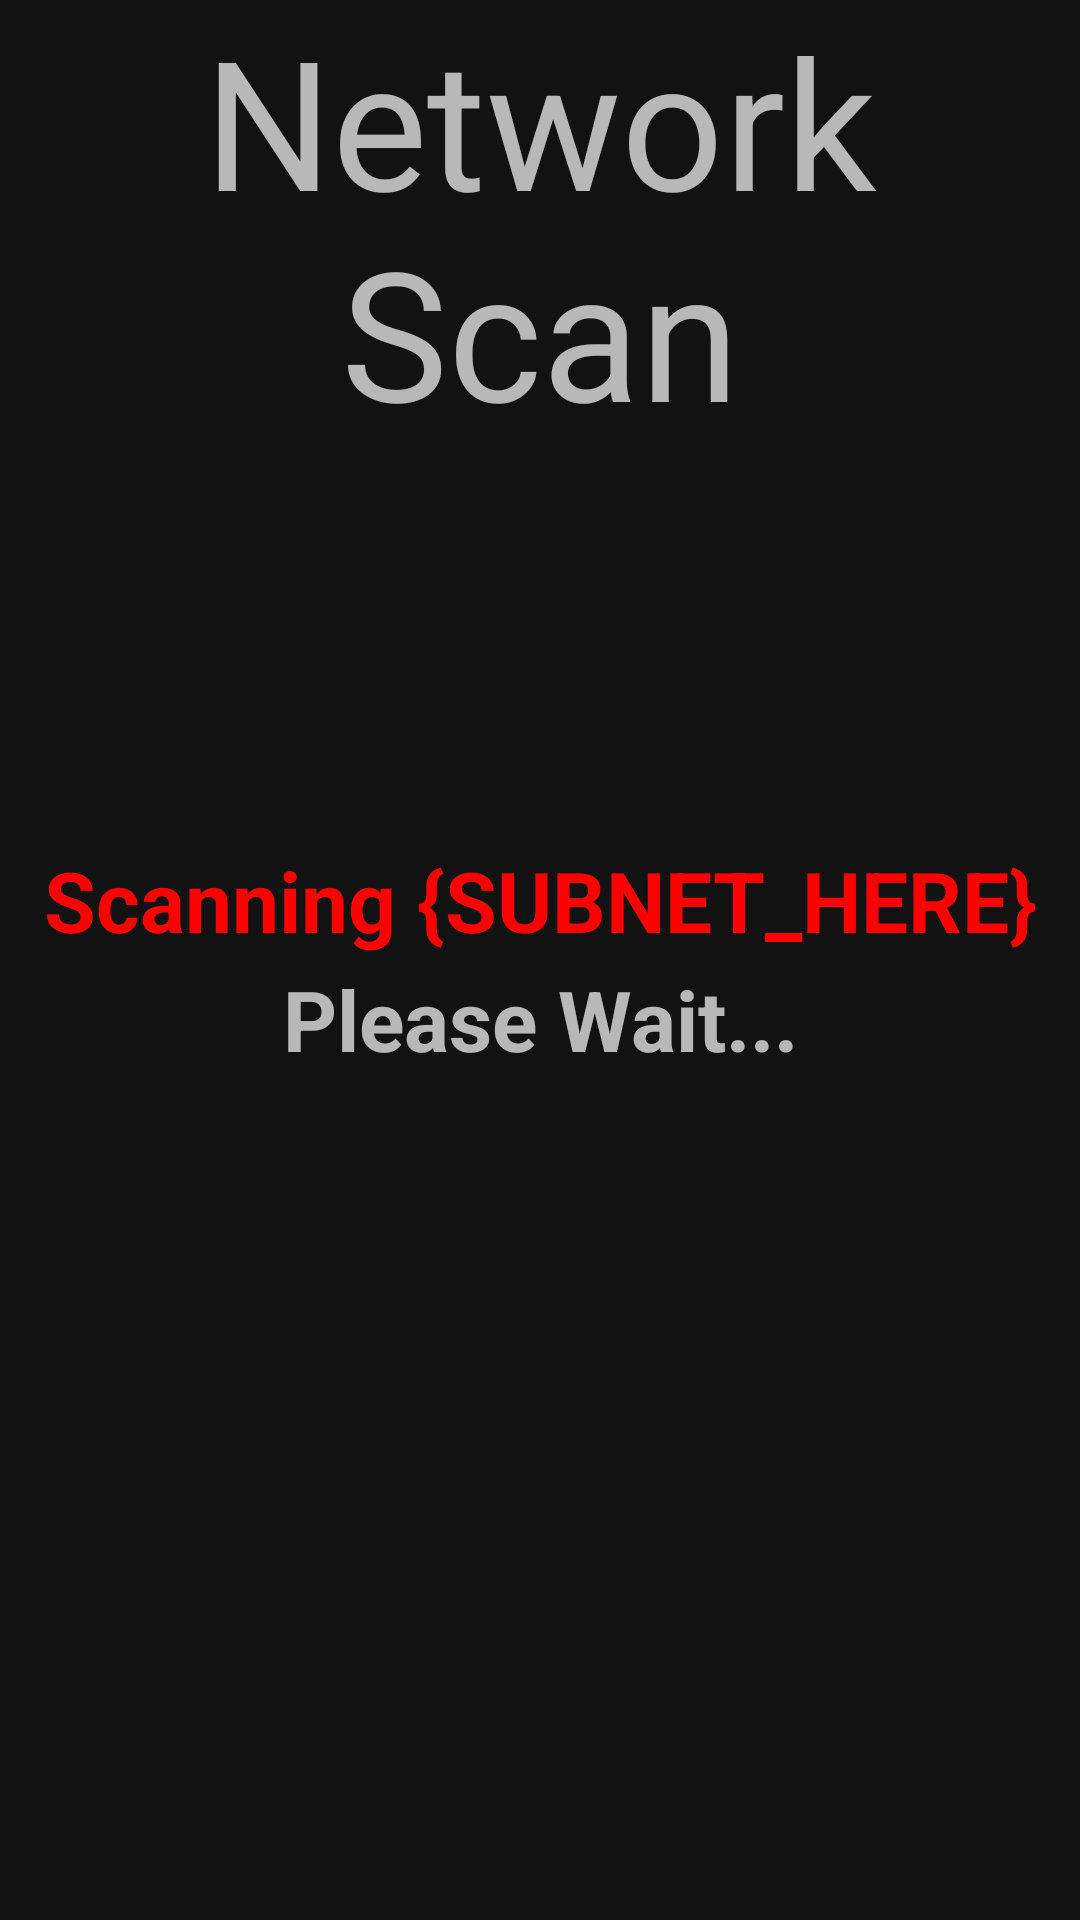

Layout XML and referenced resources for this Android screen:
<!-- AndroidManifest.xml: application theme AppFullScreenTheme -->
<!-- res/layout/fragment_scan_in_progress.xml -->
<?xml version="1.0" encoding="utf-8"?>
<FrameLayout xmlns:android="http://schemas.android.com/apk/res/android"
    xmlns:tools="http://schemas.android.com/tools"
    android:layout_width="match_parent"
    android:layout_height="match_parent"
    tools:context="com.toolkit.sit.fragments.authenticated.ScanInProgressFragment">

    <TextView
        android:layout_width="match_parent"
        android:layout_height="match_parent"
        android:gravity="center_horizontal|top"
        android:text="Network Scan"
        android:textSize="60sp" />

    <TextView
        android:layout_width="match_parent"
        android:layout_height="match_parent"
        android:gravity="center"
        android:text="Scanning {SUBNET_HERE}"
        android:textColor="#FF0000"
        android:textSize="28sp"
        android:textStyle="bold"
        android:layout_marginBottom="40sp" />

    <TextView
        android:layout_width="match_parent"
        android:layout_height="match_parent"
        android:gravity="center"
        android:text="Please Wait..."
        android:textSize="28sp"
        android:textStyle="bold"
        android:layout_marginBottom="-40sp" />

</FrameLayout>
<!-- resources referenced by this layout -->
<resources>
  <style name="AppFullScreenTheme" parent="Theme.MaterialComponents.NoActionBar">
          <item name="android:windowNoTitle">true</item>
          <item name="android:windowActionBar">true</item>
          <item name="android:windowFullscreen">true</item>
          <item name="android:windowContentOverlay">@null</item>
      </style>
</resources>
